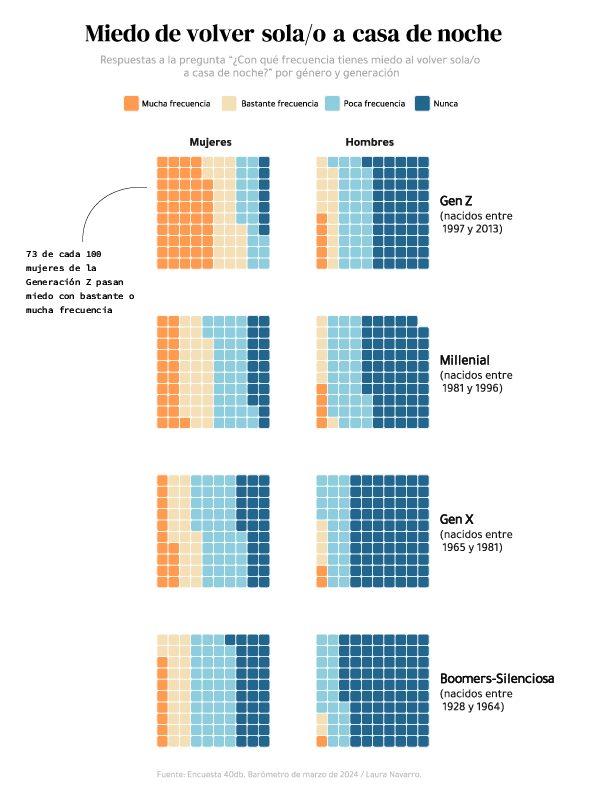

The data file committed next to this chart (first rows):
gen, answer, sex, pct
Gen Z, Mucha frecuencia, Hombres, 5
Gen Z, Bastante frecuencia, Hombres, 14
Gen Z, Poca frecuencia, Hombres, 30
Gen Z, Nunca, Hombres, 50
Gen Z, Mucha frecuencia, Mujeres, 49
Gen Z, Bastante frecuencia, Mujeres, 26
Gen Z, Poca frecuencia, Mujeres, 19
Gen Z, Nunca, Mujeres, 7
Millenial, Mucha frecuencia, Hombres, 4
Millenial, Bastante frecuencia, Hombres, 7
Millenial, Poca frecuencia, Hombres, 32
Millenial, Nunca, Hombres, 57
Millenial, Mucha frecuencia, Mujeres, 21
Millenial, Bastante frecuencia, Mujeres, 27
Millenial, Poca frecuencia, Mujeres, 35
Millenial, Nunca, Mujeres, 18
Gen X, Mucha frecuencia, Hombres, 2
Gen X, Bastante frecuencia, Hombres, 4
Gen X, Poca frecuencia, Hombres, 24
Gen X, Nunca, Hombres, 71
Gen X, Mucha frecuencia, Mujeres, 14
Gen X, Bastante frecuencia, Mujeres, 21
Gen X, Poca frecuencia, Mujeres, 39
Gen X, Nunca, Mujeres, 25
Boomers-Silenciosa, Mucha frecuencia, Hombres, 1
Boomers-Silenciosa, Bastante frecuencia, Hombres, 2
Boomers-Silenciosa, Poca frecuencia, Hombres, 21
Boomers-Silenciosa, Nunca, Hombres, 76
Boomers-Silenciosa, Mucha frecuencia, Mujeres, 8
Boomers-Silenciosa, Bastante frecuencia, Mujeres, 22
Boomers-Silenciosa, Poca frecuencia, Mujeres, 39
Boomers-Silenciosa, Nunca, Mujeres, 31
